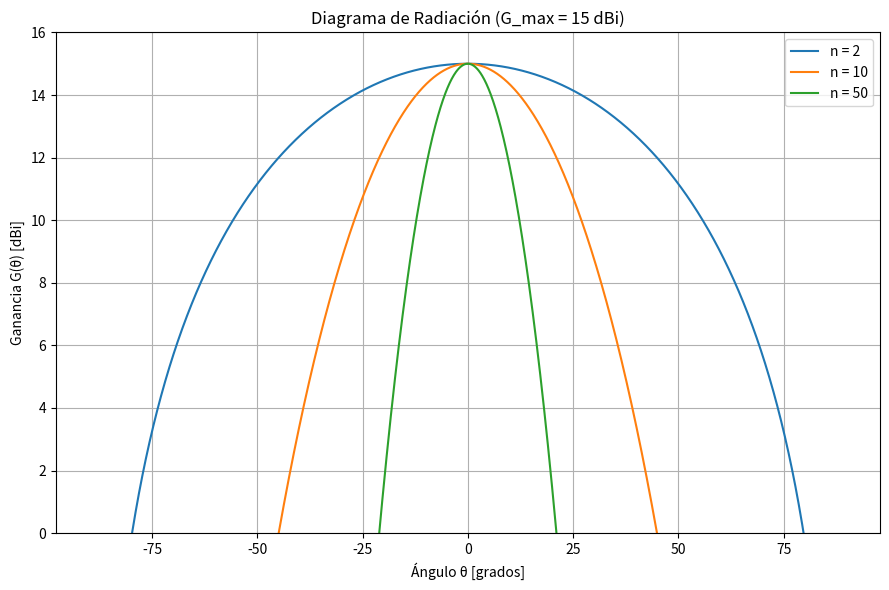

Python code for this plot:
"""Módulo para el cálculo de patrones de radiación y ancho de haz a -3 dB."""

import matplotlib.pyplot as plt
import numpy as np

GANANCIA_MAX_DBI = 15.0


def main():
    """Grafica el diagrama de radiación para distintos factores de directividad n."""
    theta_deg = np.arange(-89.0, 89.1, 0.1)
    theta_rad = np.radians(theta_deg)
    directividades = [2, 10, 50]

    plt.figure(figsize=(9, 6))

    print(f"{'Directividad n':<15} | {'Ancho Haz Mscara [deg]':<25} | {'Ancho Haz Exacto [deg]':<25}")
    print("-" * 70)

    for n in directividades:
        # Modelo de radiación
        g_theta = GANANCIA_MAX_DBI + (10 * np.log10(np.cos(theta_rad) ** n))
        plt.plot(theta_deg, g_theta, label=f"n = {n}")

        # Ancho de haz con máscara de NumPy
        mascara_3db = g_theta >= (GANANCIA_MAX_DBI - 3.0)
        angulos_3db = theta_deg[mascara_3db]
        ancho_num = angulos_3db[-1] - angulos_3db[0]

        # Ancho de haz exacto
        ancho_exacto = np.degrees(2 * np.arccos(0.5 ** (1.0 / n)))

        print(f"{n:<15} | {ancho_num:<25.2f} | {ancho_exacto:<25.2f}")

    plt.title("Diagrama de Radiación (G_max = 15 dBi)")
    plt.xlabel("Ángulo θ [grados]")
    plt.ylabel("Ganancia G(θ) [dBi]")
    plt.ylim(0, 16)
    plt.grid(True)
    plt.legend()
    plt.tight_layout()
    plt.show()

    print("\n--- Conclusión ---")
    print("A mayor valor de n, la energía se concentra más en el eje principal, reduciendo el ancho de haz.")


if __name__ == "__main__":
    main()
